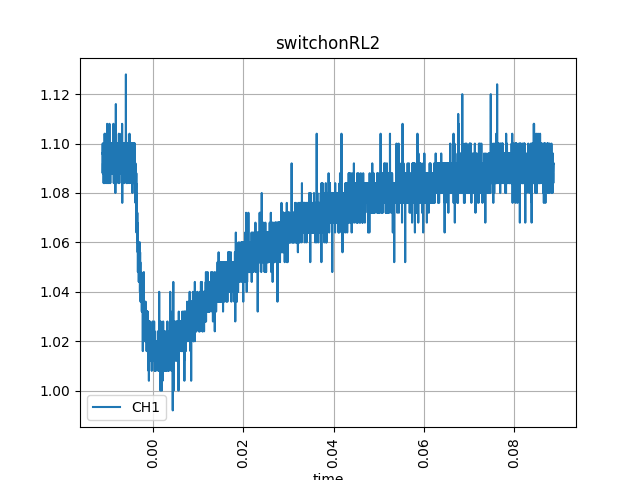

The data file committed next to this chart (first rows):
time, CH1
-0.01124, 1.096
-0.01123, 1.096
-0.01122, 1.1
-0.01121, 1.1
-0.0112, 1.092
-0.01119, 1.088
-0.01118, 1.092
-0.01117, 1.096
-0.01116, 1.088
-0.01115, 1.092
-0.01114, 1.092
-0.01113, 1.092
-0.01112, 1.092
-0.01111, 1.1
-0.0111, 1.096
-0.01109, 1.088
-0.01108, 1.092
-0.01107, 1.088
-0.01106, 1.088
-0.01105, 1.092
-0.01104, 1.092
-0.01103, 1.092
-0.01102, 1.1
-0.01101, 1.1
-0.011, 1.084
-0.01099, 1.092
-0.01098, 1.1
-0.01097, 1.1
-0.01096, 1.092
-0.01095, 1.092
-0.01094, 1.096
-0.01093, 1.092
-0.01092, 1.096
-0.01091, 1.1
-0.0109, 1.096
-0.01089, 1.084
-0.01088, 1.096
-0.01087, 1.088
-0.01086, 1.088
-0.01085, 1.1
-0.01084, 1.1
-0.01083, 1.088
-0.01082, 1.092
-0.01081, 1.096
-0.0108, 1.1
-0.01079, 1.092
-0.01078, 1.104
-0.01077, 1.1
-0.01076, 1.1
-0.01075, 1.092
-0.01074, 1.092
-0.01073, 1.088
-0.01072, 1.1
-0.01071, 1.1
-0.0107, 1.084
-0.01069, 1.096
-0.01068, 1.1
-0.01067, 1.092
-0.01066, 1.092
-0.01065, 1.1
... 9,940 more rows
